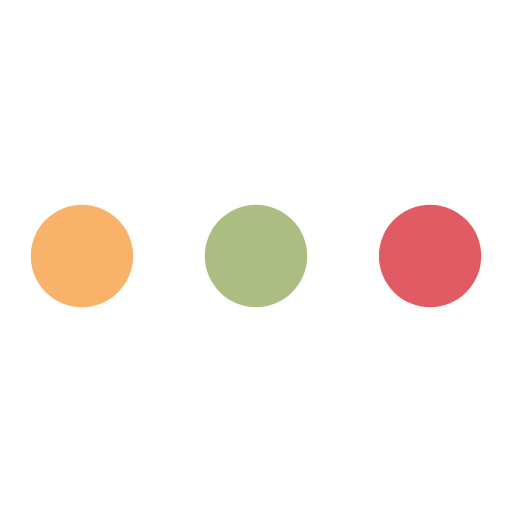
t = 0.00 s
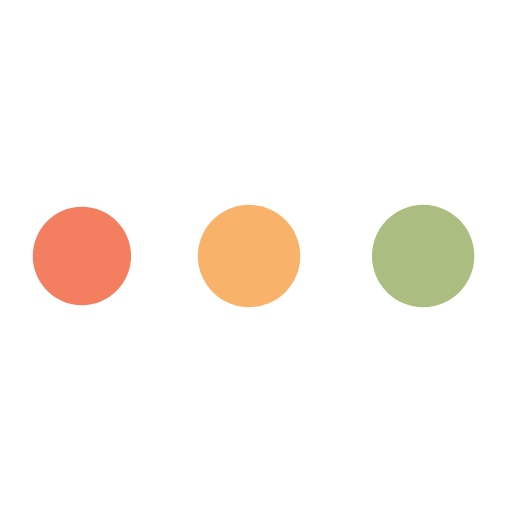
t = 0.28 s
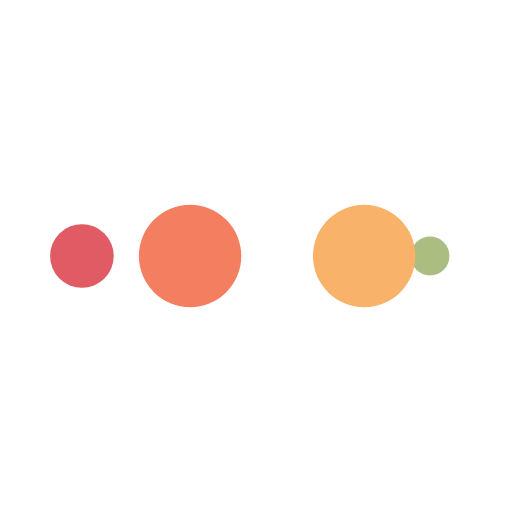
t = 0.46 s
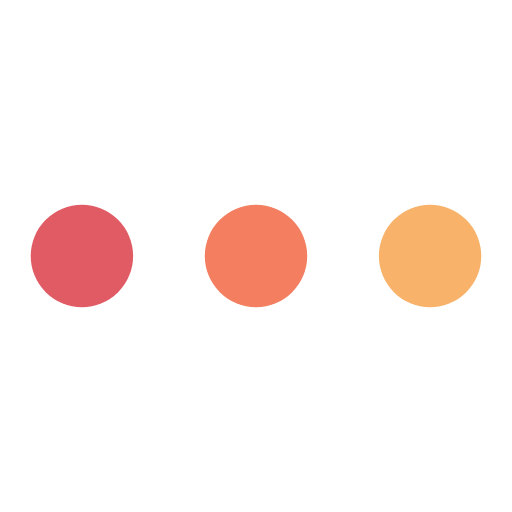
t = 0.74 s
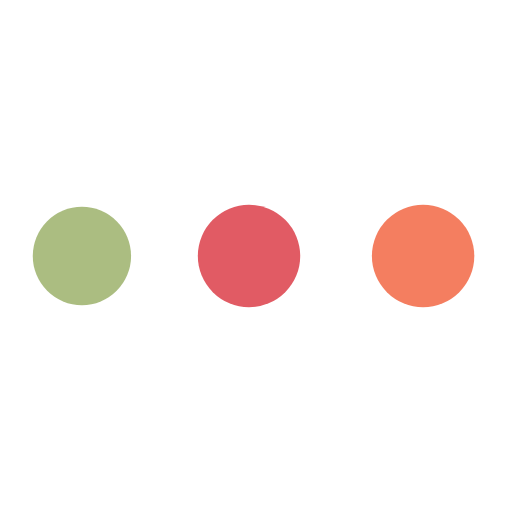
t = 1.01 s
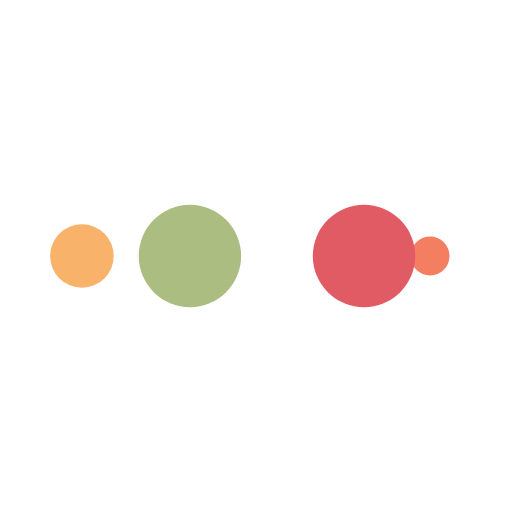
t = 1.20 s

The animated SVG that drew these frames (rendered in a browser with its animation timeline set to each time). Animation: 10 SMIL elements (animate=10); one cycle of 1.47 s, repeats indefinitely.

<svg xmlns="http://www.w3.org/2000/svg" viewBox="0 0 100 100" preserveAspectRatio="xMidYMid" width="200" height="200" style="shape-rendering: auto; display: block; background: rgba(255, 255, 255, 0);" xmlns:xlink="http://www.w3.org/1999/xlink"><g><circle fill="#e15b64" r="10" cy="50" cx="84">
    <animate begin="0s" keySplines="0 0.5 0.5 1" values="10;0" keyTimes="0;1" calcMode="spline" dur="0.3676470588235294s" repeatCount="indefinite" attributeName="r"></animate>
    <animate begin="0s" values="#e15b64;#abbd81;#f8b26a;#f47e60;#e15b64" keyTimes="0;0.25;0.5;0.75;1" calcMode="discrete" dur="1.4705882352941175s" repeatCount="indefinite" attributeName="fill"></animate>
</circle><circle fill="#e15b64" r="10" cy="50" cx="16">
  <animate begin="0s" keySplines="0 0.5 0.5 1;0 0.5 0.5 1;0 0.5 0.5 1;0 0.5 0.5 1" values="0;0;10;10;10" keyTimes="0;0.25;0.5;0.75;1" calcMode="spline" dur="1.4705882352941175s" repeatCount="indefinite" attributeName="r"></animate>
  <animate begin="0s" keySplines="0 0.5 0.5 1;0 0.5 0.5 1;0 0.5 0.5 1;0 0.5 0.5 1" values="16;16;16;50;84" keyTimes="0;0.25;0.5;0.75;1" calcMode="spline" dur="1.4705882352941175s" repeatCount="indefinite" attributeName="cx"></animate>
</circle><circle fill="#f47e60" r="10" cy="50" cx="50">
  <animate begin="-0.3676470588235294s" keySplines="0 0.5 0.5 1;0 0.5 0.5 1;0 0.5 0.5 1;0 0.5 0.5 1" values="0;0;10;10;10" keyTimes="0;0.25;0.5;0.75;1" calcMode="spline" dur="1.4705882352941175s" repeatCount="indefinite" attributeName="r"></animate>
  <animate begin="-0.3676470588235294s" keySplines="0 0.5 0.5 1;0 0.5 0.5 1;0 0.5 0.5 1;0 0.5 0.5 1" values="16;16;16;50;84" keyTimes="0;0.25;0.5;0.75;1" calcMode="spline" dur="1.4705882352941175s" repeatCount="indefinite" attributeName="cx"></animate>
</circle><circle fill="#f8b26a" r="10" cy="50" cx="84">
  <animate begin="-0.7352941176470588s" keySplines="0 0.5 0.5 1;0 0.5 0.5 1;0 0.5 0.5 1;0 0.5 0.5 1" values="0;0;10;10;10" keyTimes="0;0.25;0.5;0.75;1" calcMode="spline" dur="1.4705882352941175s" repeatCount="indefinite" attributeName="r"></animate>
  <animate begin="-0.7352941176470588s" keySplines="0 0.5 0.5 1;0 0.5 0.5 1;0 0.5 0.5 1;0 0.5 0.5 1" values="16;16;16;50;84" keyTimes="0;0.25;0.5;0.75;1" calcMode="spline" dur="1.4705882352941175s" repeatCount="indefinite" attributeName="cx"></animate>
</circle><circle fill="#abbd81" r="10" cy="50" cx="16">
  <animate begin="-1.102941176470588s" keySplines="0 0.5 0.5 1;0 0.5 0.5 1;0 0.5 0.5 1;0 0.5 0.5 1" values="0;0;10;10;10" keyTimes="0;0.25;0.5;0.75;1" calcMode="spline" dur="1.4705882352941175s" repeatCount="indefinite" attributeName="r"></animate>
  <animate begin="-1.102941176470588s" keySplines="0 0.5 0.5 1;0 0.5 0.5 1;0 0.5 0.5 1;0 0.5 0.5 1" values="16;16;16;50;84" keyTimes="0;0.25;0.5;0.75;1" calcMode="spline" dur="1.4705882352941175s" repeatCount="indefinite" attributeName="cx"></animate>
</circle><g></g></g><!-- [ldio] generated by https://loading.io --></svg>